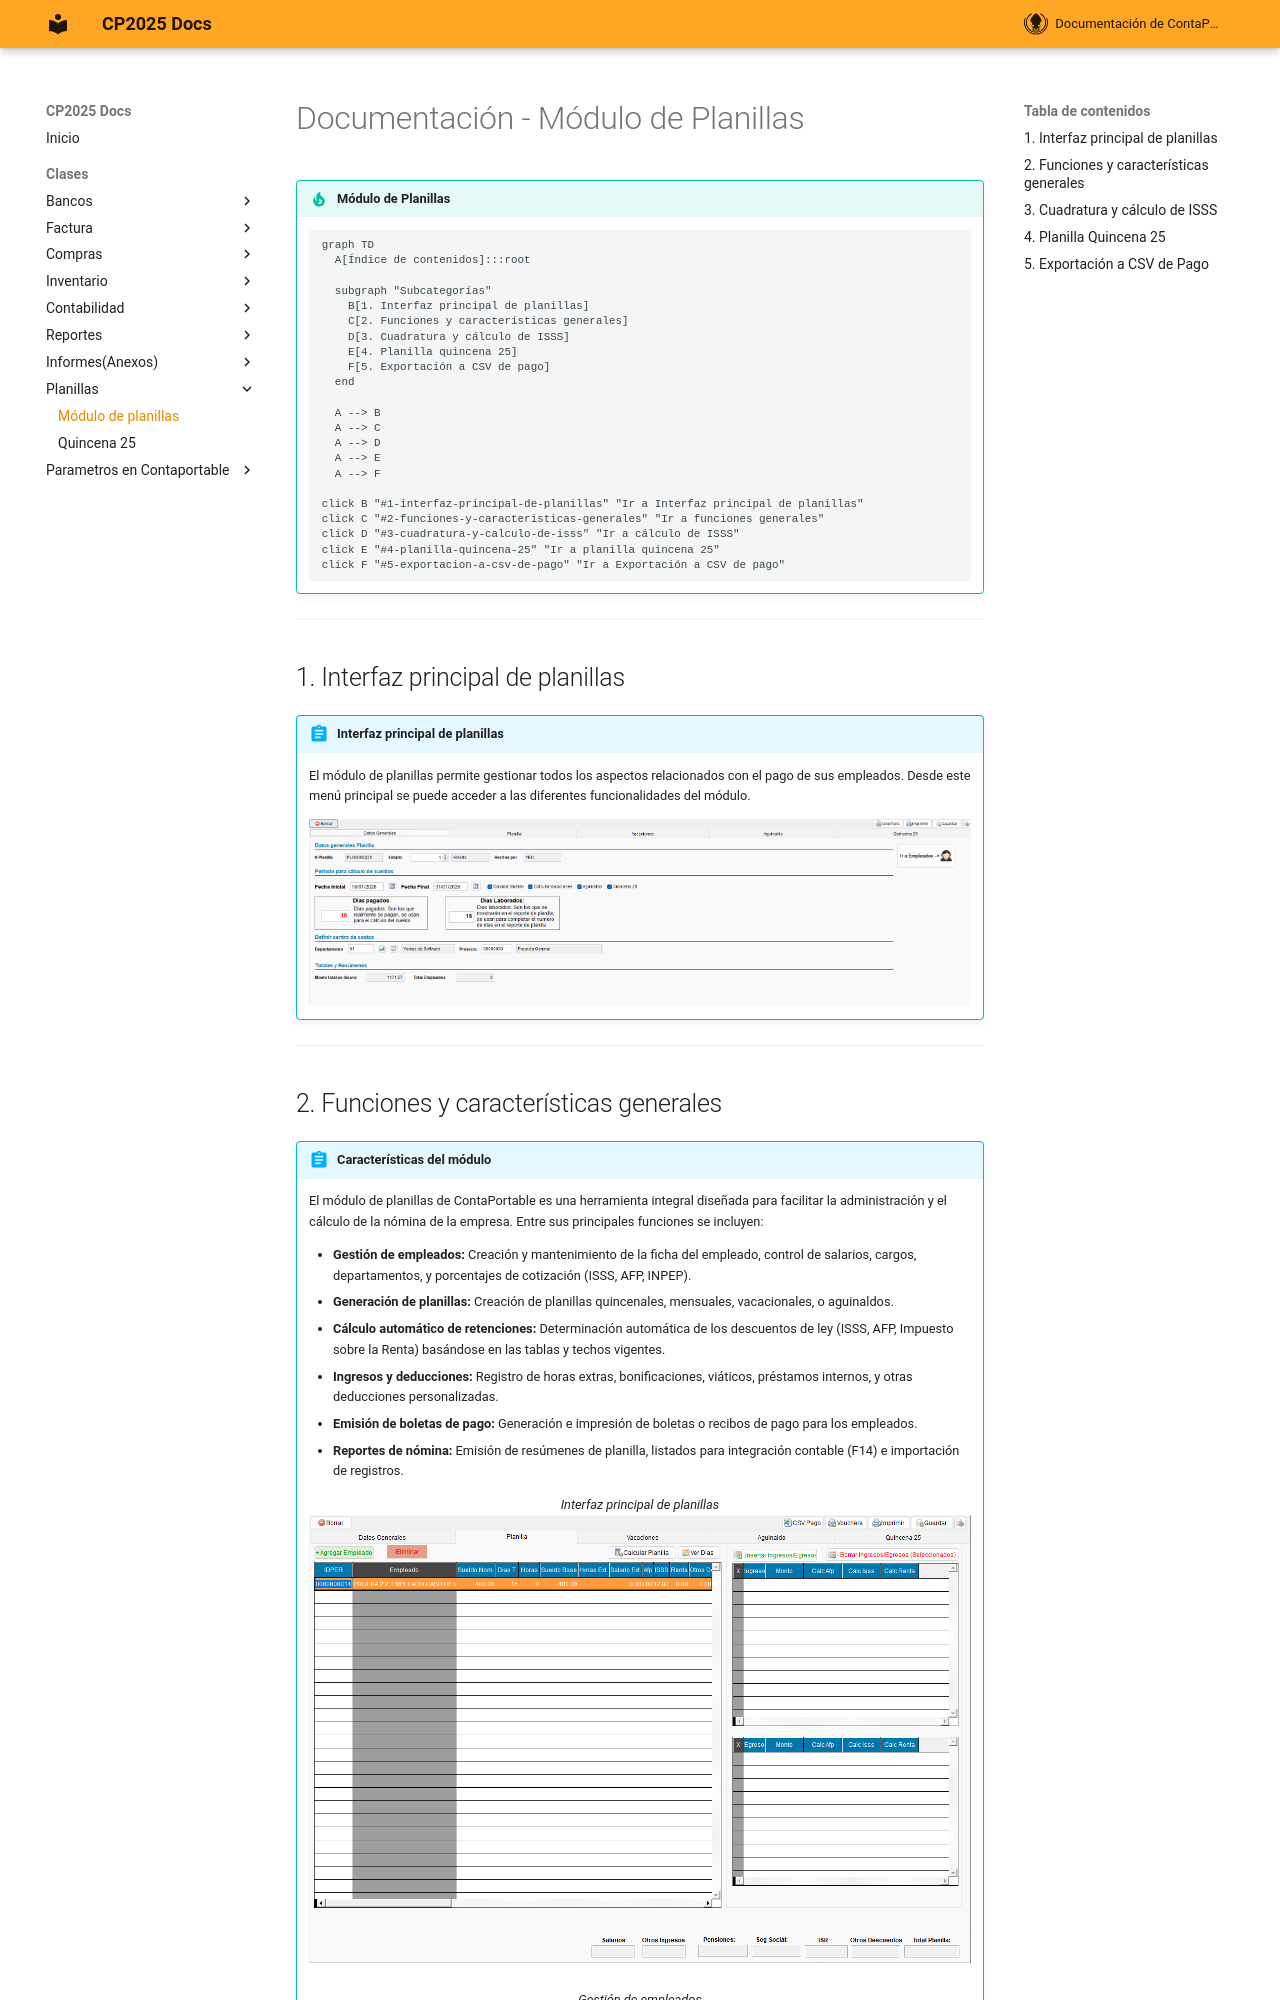

repository: ContaportableDesarrollo03/CPDOCS · page: modulos/planillas/planillas/index.html · generator: mkdocs

# Documentación - Módulo de Planillas

!!! tip " **Módulo de Planillas**"
    ``` mermaid
    graph TD
      A[Índice de contenidos]:::root

      subgraph "Subcategorías"
        B[1. Interfaz principal de planillas]
        C[2. Funciones y características generales]
        D[3. Cuadratura y cálculo de ISSS]
        E[4. Planilla quincena 25]
        F[5. Exportación a CSV de pago]
      end

      A --> B
      A --> C
      A --> D
      A --> E
      A --> F

    click B "#1-interfaz-principal-de-planillas" "Ir a Interfaz principal de planillas"
    click C "#2-funciones-y-caracteristicas-generales" "Ir a funciones generales"
    click D "#3-cuadratura-y-calculo-de-isss" "Ir a cálculo de ISSS"
    click E "#4-planilla-quincena-25" "Ir a planilla quincena 25"
    click F "#5-exportacion-a-csv-de-pago" "Ir a Exportación a CSV de pago"
    ```
---

## 1. Interfaz principal de planillas

!!! abstract "Interfaz principal de planillas"

    El módulo de planillas permite gestionar todos los aspectos relacionados con el pago de sus empleados. Desde este menú principal se puede acceder a las diferentes funcionalidades del módulo.

    **![Interfaz principal de planillas](../../assets/Planillas/PLN-Main-menu.png){ align=left }**

---
